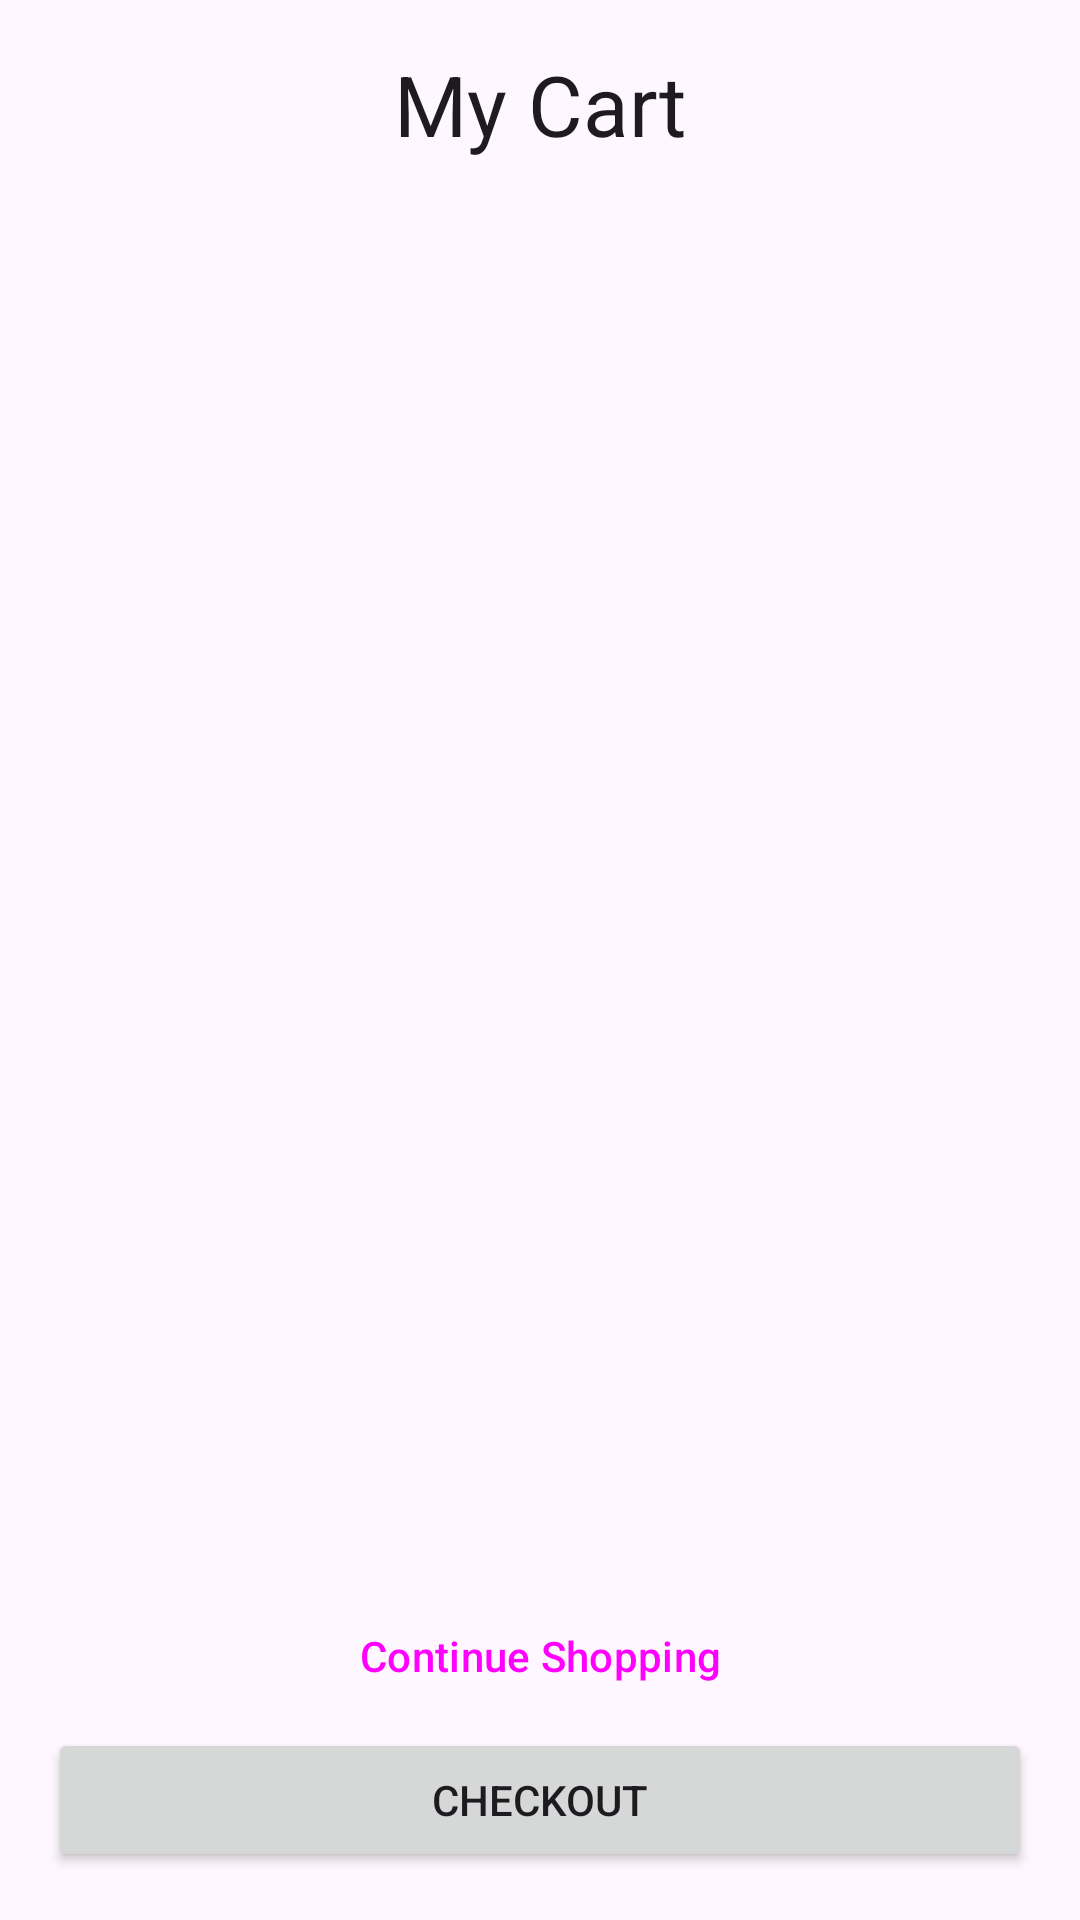

Write the Android layout XML for this screen, with the resource values it uses.
<!-- AndroidManifest.xml: application theme Theme.EWastehubKenya -->
<!-- res/layout/fragment_cart.xml -->
<?xml version="1.0" encoding="utf-8"?>
<androidx.constraintlayout.widget.ConstraintLayout xmlns:android="http://schemas.android.com/apk/res/android"
    xmlns:app="http://schemas.android.com/apk/res-auto"
    xmlns:tools="http://schemas.android.com/tools"
    android:layout_width="match_parent"
    android:layout_height="match_parent"
    tools:context=".ui.theme.dashboard.CartFragment">

    <TextView
        android:id="@+id/cartFragmentTitle"
        android:layout_width="wrap_content"
        android:layout_height="wrap_content"
        android:layout_marginTop="16dp"
        android:text="My Cart"
        android:textAppearance="@style/TextAppearance.Material3.HeadlineMedium"
        app:layout_constraintEnd_toEndOf="parent"
        app:layout_constraintStart_toStartOf="parent"
        app:layout_constraintTop_toTopOf="parent" />

    <androidx.recyclerview.widget.RecyclerView
        android:id="@+id/rvCartItems"
        android:layout_width="0dp"
        android:layout_height="0dp"
        android:layout_marginTop="16dp"
        app:layout_constraintBottom_toTopOf="@+id/btnContinueShopping"
        app:layout_constraintEnd_toEndOf="parent"
        app:layout_constraintStart_toStartOf="parent"
        app:layout_constraintTop_toBottomOf="@+id/cartFragmentTitle" />

    <Button
        android:id="@+id/btnContinueShopping"
        style="@style/Widget.Material3.Button.OutlinedButton"
        android:layout_width="0dp"
        android:layout_height="wrap_content"
        android:layout_marginStart="16dp"
        android:layout_marginEnd="16dp"
        android:text="Continue Shopping"
        app:layout_constraintBottom_toTopOf="@+id/btnCheckout"
        app:layout_constraintEnd_toEndOf="parent"
        app:layout_constraintStart_toStartOf="parent" />

    <Button
        android:id="@+id/btnCheckout"
        android:layout_width="0dp"
        android:layout_height="wrap_content"
        android:layout_margin="16dp"
        android:text="Checkout"
        app:layout_constraintBottom_toBottomOf="parent"
        app:layout_constraintEnd_toEndOf="parent"
        app:layout_constraintStart_toStartOf="parent" />

    <ProgressBar
        android:id="@+id/progressBar"
        style="?android:attr/progressBarStyle"
        android:layout_width="wrap_content"
        android:layout_height="wrap_content"
        android:visibility="gone"
        app:layout_constraintBottom_toBottomOf="parent"
        app:layout_constraintEnd_toEndOf="parent"
        app:layout_constraintStart_toStartOf="parent"
        app:layout_constraintTop_toTopOf="parent" />

</androidx.constraintlayout.widget.ConstraintLayout>
<!-- resources referenced by this layout -->
<resources>
  <style name="Theme.EWastehubKenya" parent="Theme.Material3.DayNight.NoActionBar">
          
          <item name="colorPrimary">@color/purple_500</item>
          <item name="colorPrimaryVariant">@color/purple_700</item>
          <item name="colorOnPrimary">@color/white</item>
          
          <item name="colorSecondary">@color/teal_200</item>
          <item name="colorSecondaryVariant">@color/teal_700</item>
          <item name="colorOnSecondary">@color/black</item>
          
          <item name="android:statusBarColor" tools:targetApi="l">?attr/colorPrimary</item>
          
      </style>
  <color name="purple_500">#FF6200EE</color>
  <color name="purple_700">#FF3700B3</color>
  <color name="white">#FFFFFFFF</color>
  <color name="teal_200">#FF03DAC5</color>
  <color name="teal_700">#FF018786</color>
  <color name="black">#FF000000</color>
</resources>
